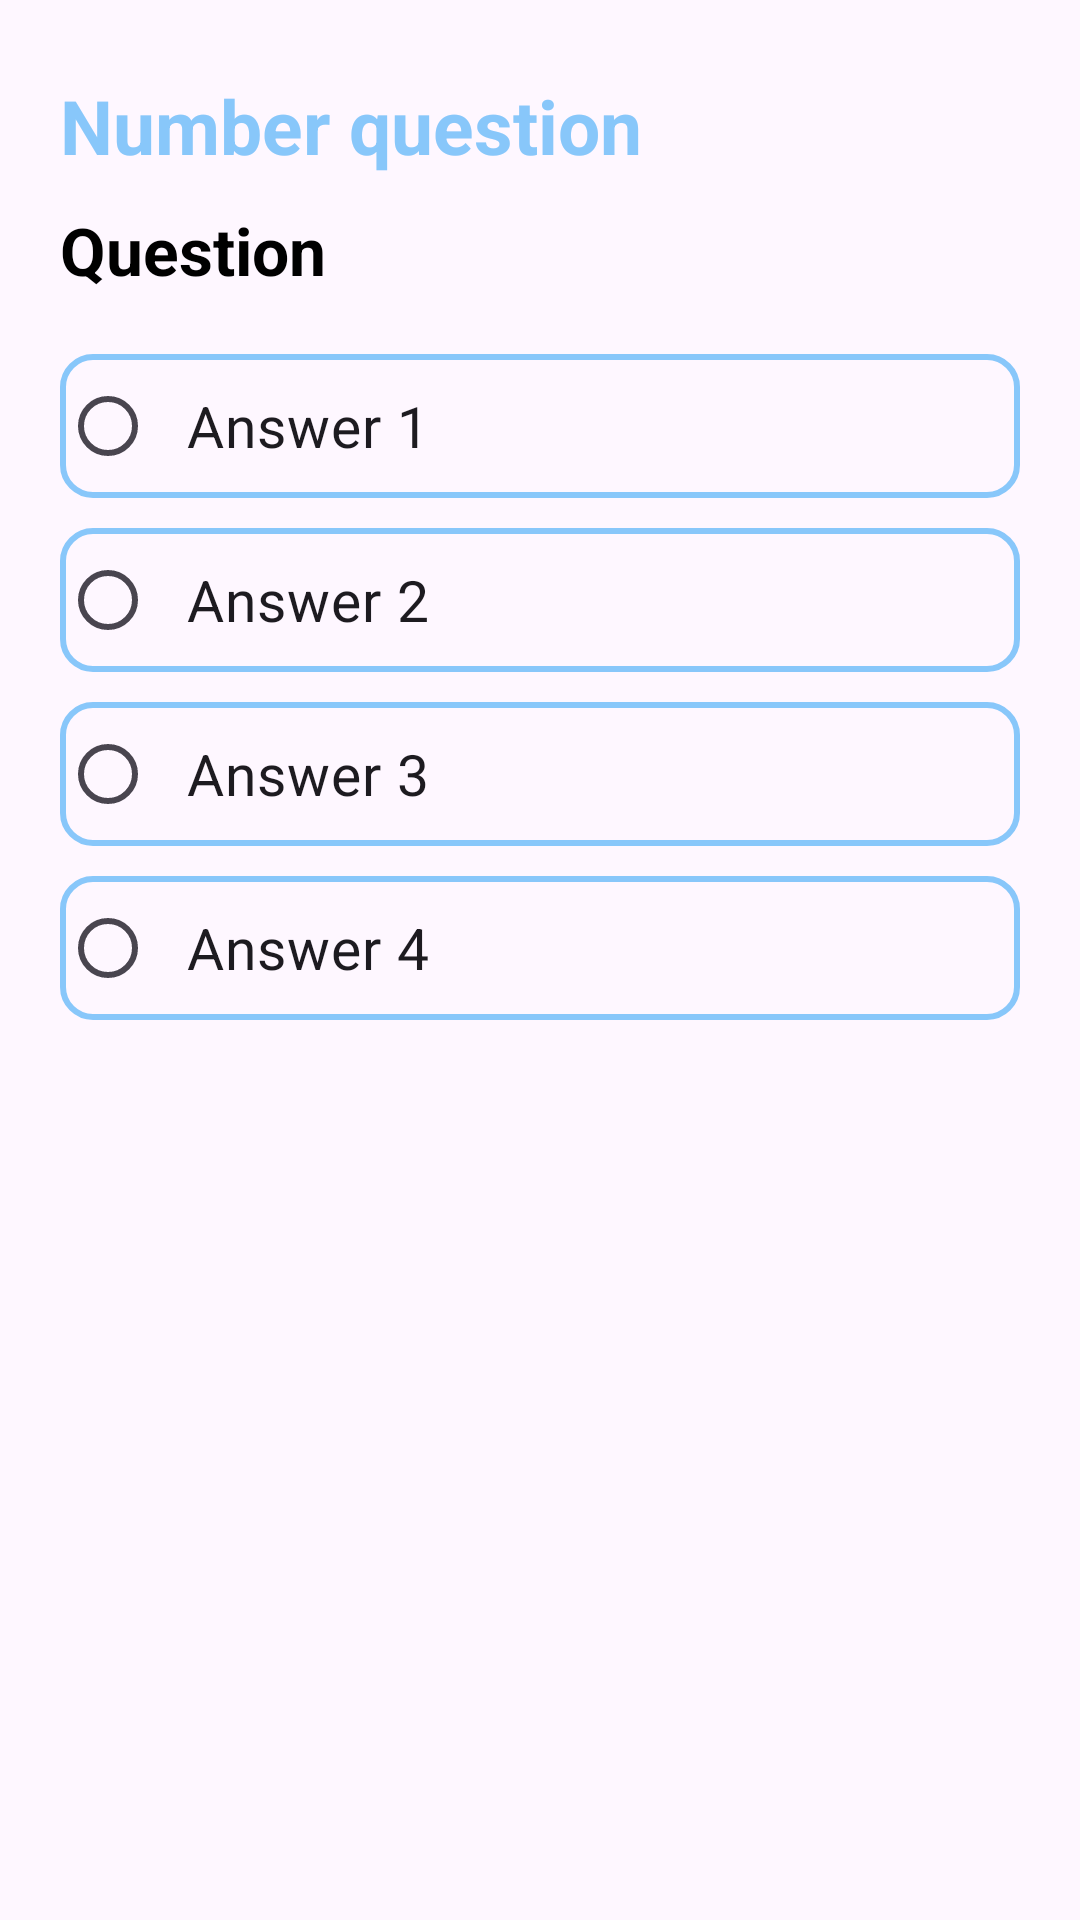

Layout XML and referenced resources for this Android screen:
<!-- AndroidManifest.xml: application theme Theme.ThiBangLaiXe -->
<!-- res/layout/question.xml -->
<?xml version="1.0" encoding="utf-8"?>
<androidx.constraintlayout.widget.ConstraintLayout xmlns:android="http://schemas.android.com/apk/res/android"
    xmlns:app="http://schemas.android.com/apk/res-auto"
    xmlns:tools="http://schemas.android.com/tools"
    android:layout_width="match_parent"
    android:layout_height="wrap_content">

    <androidx.constraintlayout.widget.ConstraintLayout
        android:id="@+id/question"
        android:layout_width="match_parent"
        android:layout_height="wrap_content"
        android:padding="20dp"
        app:layout_constraintEnd_toEndOf="parent"
        app:layout_constraintStart_toStartOf="parent"
        app:layout_constraintTop_toTopOf="parent">

        <TextView
            android:id="@+id/numberQuestion"
            android:layout_width="wrap_content"
            android:layout_height="wrap_content"
            android:layout_marginTop="5dp"
            android:text="Number question"
            android:textColor="@color/background_default"
            android:textSize="25sp"
            android:textStyle="bold"
            app:layout_constraintStart_toStartOf="parent"
            app:layout_constraintTop_toTopOf="parent" />

        <TextView
            android:id="@+id/titleQuestion"
            android:layout_width="match_parent"
            android:layout_height="wrap_content"
            android:layout_marginTop="10dp"
            android:ellipsize="end"
            android:text="Question"
            android:textColor="@color/black"
            android:textSize="22sp"
            android:textStyle="bold"
            app:layout_constraintStart_toStartOf="parent"
            app:layout_constraintTop_toBottomOf="@+id/numberQuestion" />

        <RadioGroup
            android:id="@+id/radioGroup_question"
            android:layout_width="match_parent"
            android:layout_height="wrap_content"
            android:layout_marginTop="10dp"
            app:layout_constraintEnd_toEndOf="parent"
            app:layout_constraintStart_toStartOf="parent"
            app:layout_constraintTop_toBottomOf="@+id/titleQuestion">

            <RadioButton
                android:id="@+id/answer1"
                android:layout_width="match_parent"
                android:layout_height="wrap_content"
                android:layout_marginTop="10dp"
                android:background="@drawable/background_rb_choice"
                android:drawablePadding="10dp"
                android:padding="10dp"
                android:text="Answer 1"
                android:textSize="19sp" />

            <RadioButton
                android:id="@+id/answer2"
                android:layout_width="match_parent"
                android:layout_height="wrap_content"
                android:layout_marginTop="10dp"
                android:background="@drawable/background_rb_choice"
                android:padding="10dp"
                android:text="Answer 2"
                android:textSize="19sp" />

            <RadioButton
                android:id="@+id/answer3"
                android:layout_width="match_parent"
                android:layout_height="wrap_content"
                android:layout_marginTop="10dp"
                android:background="@drawable/background_rb_choice"
                android:padding="10dp"
                android:text="Answer 3"
                android:textSize="19sp" />

            <RadioButton
                android:id="@+id/answer4"
                android:layout_width="match_parent"
                android:layout_height="wrap_content"
                android:layout_marginTop="10dp"
                android:background="@drawable/background_rb_choice"
                android:padding="10dp"
                android:text="Answer 4"
                android:textSize="19sp" />

        </RadioGroup>

        <com.google.android.material.textview.MaterialTextView
            android:id="@+id/correct_answer"
            android:layout_width="wrap_content"
            android:layout_height="wrap_content"
            android:layout_marginStart="10dp"
            android:layout_marginTop="19dp"
            android:layout_marginEnd="10dp"
            android:background="@drawable/background_correct_answer"
            android:padding="15dp"
            android:text="Đáp án chính xác!"
            android:textColor="@color/white"
            android:textSize="20sp"
            android:textStyle="bold"
            android:visibility="gone"
            app:layout_constraintEnd_toEndOf="parent"
            app:layout_constraintStart_toStartOf="parent"
            app:layout_constraintTop_toBottomOf="@+id/radioGroup_question" />

        <com.google.android.material.textview.MaterialTextView
            android:id="@+id/wrong_answer"
            android:layout_width="wrap_content"
            android:layout_height="wrap_content"
            android:layout_marginStart="10dp"
            android:layout_marginTop="19dp"
            android:layout_marginEnd="10dp"
            android:background="@drawable/background_wrong_answer"
            android:padding="15dp"
            android:text="Đáp án không chính xác!"
            android:textColor="@color/white"
            android:textSize="20sp"
            android:textStyle="bold"
            android:visibility="gone"
            app:layout_constraintEnd_toEndOf="parent"
            app:layout_constraintStart_toStartOf="parent"
            app:layout_constraintTop_toBottomOf="@+id/radioGroup_question" />

    </androidx.constraintlayout.widget.ConstraintLayout>
</androidx.constraintlayout.widget.ConstraintLayout>
<!-- resources referenced by this layout -->
<resources>
  <color name="background_default">#88C7FA</color>
  <color name="black">#FF000000</color>
  <color name="white">#FFFFFFFF</color>
  <!-- drawable background_correct_answer (drawable) -->
  <?xml version="1.0" encoding="utf-8"?>
  <selector xmlns:android="http://schemas.android.com/apk/res/android">
      <item>
          <shape>
              <corners android:radius="20dp"/>
              <solid android:color="@color/violet"/>
          </shape>
      </item>
  </selector>
  <!-- drawable background_rb_choice (drawable) -->
  <?xml version="1.0" encoding="utf-8"?>
  <selector xmlns:android="http://schemas.android.com/apk/res/android">
      <item>
          <shape>
              <stroke android:color="@color/background_default" android:width="2dp"/>
              <corners android:radius="10dp"/>
          </shape>
      </item>
  </selector>
  <style name="Theme.ThiBangLaiXe" parent="Base.Theme.ThiBangLaiXe" />
  <color name="violet">#A7E670</color>
  <style name="Base.Theme.ThiBangLaiXe" parent="Theme.Material3.DayNight.NoActionBar">
          
          
      </style>
</resources>
